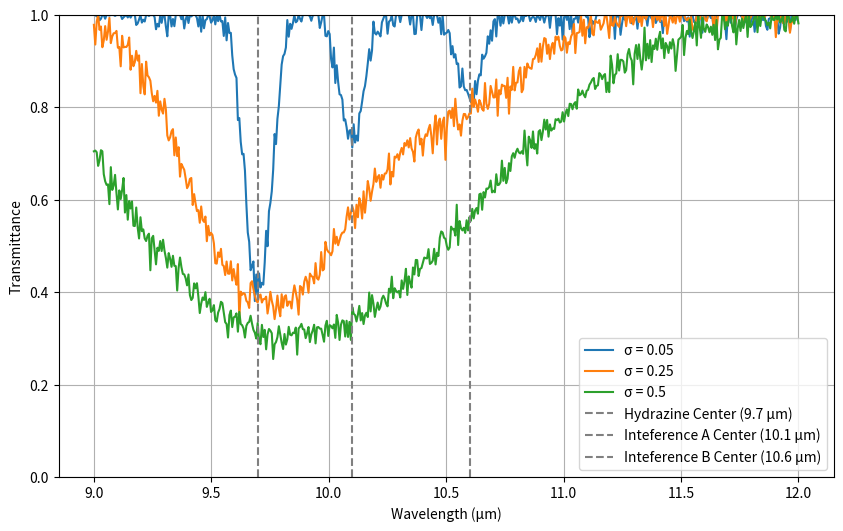

Generate this figure with matplotlib:
import numpy as np
import matplotlib.pyplot as plt

class GasAbsorption:
    """
    A class to represent the absorption characteristics of gases.

    Attributes:
    -----------
    name : str
        The name of the gas.
    peak_wavelength : float
        The wavelength (in micrometers) where the gas absorbs maximally.
    peak_height : float
        The peak absorption value at the center wavelength.
    """

    def __init__(self, name, peak_wavelength, peak_height):
        """
        Constructs all the necessary attributes for the GasAbsorption object.
        """
        self.name = name
        self.peak_wavelength = peak_wavelength
        self.peak_height = peak_height

    def absorption_curve(self, wavelengths, std_dev):
        """
        Generate the absorption curve for the gas.
        """
        return self.peak_height * np.exp(-((wavelengths - self.peak_wavelength) ** 2) / (2 * std_dev ** 2))


class TransmittanceSimulation:
    """
    A class to simulate and plot the transmittance spectrum of gases, including noise.
    """

    def __init__(self, gases, std_devs, wavelength_range=(9, 12), num_points=500, noise_mean=0, noise_std_dev=0.02):
        """
        Constructs all the necessary attributes for the TransmittanceSimulation object.
        """
        self.gases = gases
        self.std_devs = std_devs
        self.wavelength_start, self.wavelength_end = wavelength_range
        self.num_points = num_points
        self.noise_mean = noise_mean
        self.noise_std_dev = noise_std_dev
        self.wavelengths = np.linspace(self.wavelength_start, self.wavelength_end, self.num_points)
        self.transmittance_data = {}

    def simulate_transmittance(self):
        """
        Simulate the transmittance spectrum for each standard deviation scenario.
        """
        for std_dev in self.std_devs:
            total_absorption = np.zeros_like(self.wavelengths)

            # Sum absorption contributions from all gases
            for gas in self.gases:
                total_absorption += gas.absorption_curve(self.wavelengths, std_dev)

            # Calculate transmittance using Beer-Lambert Law
            transmittance = np.exp(-total_absorption)

            # Add noise
            noise = np.random.normal(self.noise_mean, self.noise_std_dev, transmittance.shape)
            noisy_transmittance = np.clip(transmittance + noise, 0, 1)

            # Store transmittance for each std_dev
            self.transmittance_data[std_dev] = noisy_transmittance
        return self.transmittance_data

    def calculate_concentrations(self, molar_absorptivity, distance_km):
        """
        Calculate the concentration of hydrazine at the peak wavelength using Beer-Lambert Law for all standard deviations.
        
        Parameters:
        -----------
        molar_absorptivity : float
            The molar absorptivity (ε) in L·mol^{-1}·cm^{-1}.
        distance_km : float
            The path length in kilometers.

        Returns:
        --------
        dict
            A dictionary with standard deviations as keys and calculated concentrations (in mol/L) as values.
        """
        hydrazine_gas = next(gas for gas in self.gases if gas.name == "Hydrazine")
        peak_wavelength_index = np.argmin(np.abs(self.wavelengths - hydrazine_gas.peak_wavelength))
        
        concentrations = {}

        for std_dev in self.std_devs:
            # Find the transmittance at the peak wavelength for the current std_dev
            peak_transmittance = self.transmittance_data[std_dev][peak_wavelength_index]
            
            # Calculate absorbance from transmittance
            absorbance = -np.log10(peak_transmittance)
            
            # Convert distance from km to cm (Beer-Lambert uses cm)
            path_length_cm = distance_km * 1e5
            
            # Calculate concentration using Beer-Lambert Law: A = ε * c * l
            concentration = absorbance / (molar_absorptivity * path_length_cm)
            
            # Store concentration in dictionary
            concentrations[std_dev] = concentration

        print(concentrations)
        
        return concentrations

    def plot_transmittance(self):
        """
        Plot the simulated transmittance spectra for all standard deviations.
        """
        plt.figure(figsize=(10, 6))

        for std_dev in self.std_devs:
            plt.plot(self.wavelengths, self.transmittance_data[std_dev], label=f'σ = {std_dev}')

        # Mark the center wavelength of each gas with a vertical line
        for gas in self.gases:
            plt.axvline(x=gas.peak_wavelength, linestyle='--', label=f'{gas.name} Center ({gas.peak_wavelength} μm)', color='gray')
        
        plt.xlabel('Wavelength (μm)')
        plt.ylabel('Transmittance')
        plt.ylim(0, 1)
        plt.grid(True)
        plt.legend()
        plt.show()

def test_absorption_interference():
    # Gas absorption parameters, including Hydrazine and other interfering gases
    gases = [
        GasAbsorption(name="Hydrazine", peak_wavelength=9.7, peak_height=0.9),
        GasAbsorption(name="Inteference A", peak_wavelength=10.1, peak_height=0.3),
        GasAbsorption(name="Inteference B", peak_wavelength=10.6, peak_height=0.2)
    ]

    # List of standard deviations to simulate
    std_devs = [0.05, 0.25, 0.5]

    # Molar absorptivity (example value in L·mol^{-1}·cm^{-1})
    molar_absorptivity_hydrazine = 8.1e4

    # Create the simulation object
    simulation = TransmittanceSimulation(gases=gases, std_devs=std_devs)

    # Run the simulation
    simulation.simulate_transmittance()

    # Calculate the concentration of hydrazine at a distance of 2.7 km for all standard deviations
    concentrations_hydrazine = simulation.calculate_concentrations(molar_absorptivity_hydrazine, distance_km=2.7)

    # Print the concentrations for each standard deviation
    for std_dev, concentration in concentrations_hydrazine.items():
        print(f"Concentration of hydrazine for σ = {std_dev}: {concentration:.6f} mol/L")

    # Plot the results with center lines and multiple standard deviations
    simulation.plot_transmittance()

def main():
    test_absorption_interference()

if __name__ == "__main__":
    main()
    